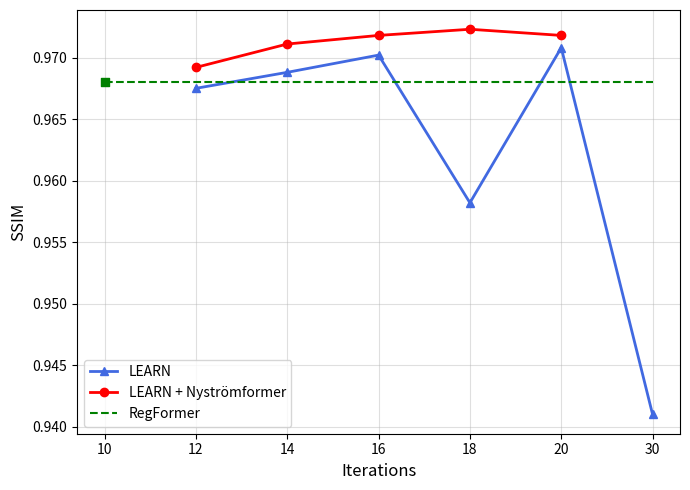

The script that saved this image:
import matplotlib.pyplot as plt

# Nhãn iteration muốn hiển thị
x_labels = [10, 12, 14, 16, 18, 20, 30]
x_pos = list(range(len(x_labels)))   # [0, 1, 2, 3, 4, 5, 6]

# Dữ liệu SSIM
nystrom_x = [1, 2, 3, 4, 5]   # tương ứng 12, 14, 16, 18, 20
nystrom_ssim = [0.9692, 0.9711, 0.9718, 0.9723, 0.9718]

learn_x = [1, 2, 3, 4, 5, 6]  # tương ứng 12, 14, 16, 18, 20, 30
learn_ssim = [0.9675, 0.9688, 0.9702, 0.9582, 0.9708, 0.9410]

# RegFormer tại iteration = 10
regformer_x = 0
regformer_ssim = 0.9680

plt.figure(figsize=(7, 5))

# Vẽ đường LEARN baseline
plt.plot(learn_x, learn_ssim,
         label='LEARN', marker='^', linestyle='-', color='royalblue', linewidth=2)

# Vẽ đường Nyströmformer
plt.plot(nystrom_x, nystrom_ssim,
         label='LEARN + Nyströmformer', marker='o', linestyle='-', color='red', linewidth=2)

# Vẽ đường ngang RegFormer
plt.plot([x_pos[0], x_pos[-1]], [regformer_ssim, regformer_ssim],
         linestyle='--', color='green', label='RegFormer', linewidth=1.5)

# Vẽ điểm RegFormer tại iteration=10
plt.scatter([regformer_x], [regformer_ssim], color='green', marker='s', zorder=5)

plt.xlabel('Iterations', fontsize=12)
plt.ylabel('SSIM', fontsize=12)

# Gắn nhãn trục x theo iteration thật
plt.xticks(x_pos, x_labels)

# Giới hạn trục x cho gọn
plt.xlim(-0.3, len(x_labels) - 0.7)

plt.legend(fontsize=10, loc='lower left')
plt.grid(True, alpha=0.4)
plt.tight_layout()
plt.savefig('Ablation_Study_ssim.png', dpi=150)
plt.show()
